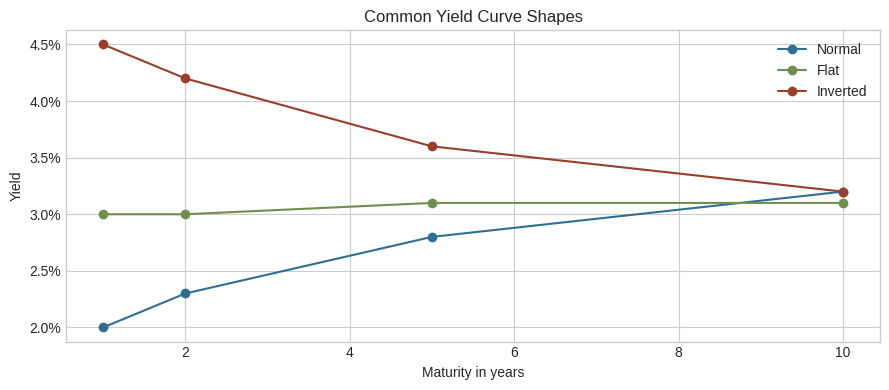
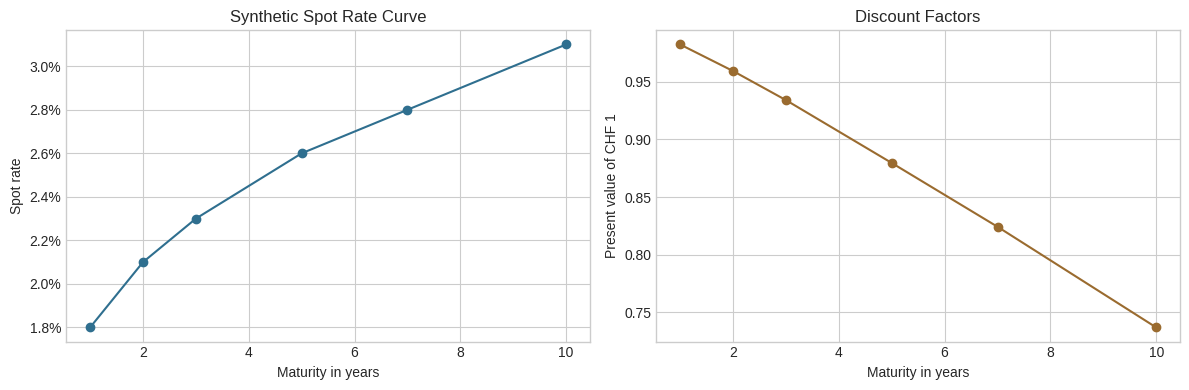

The script that saved these images, in order:
import numpy as np
import pandas as pd
import matplotlib.pyplot as plt

plt.style.use("seaborn-v0_8-whitegrid")
pd.options.display.float_format = "{:,.4f}".format

curve = pd.DataFrame({
    "maturity_years": [1, 2, 3, 5, 7, 10],
    "spot_rate": [0.018, 0.021, 0.023, 0.026, 0.028, 0.031],
})

curve["discount_factor"] = 1 / (1 + curve["spot_rate"]) ** curve["maturity_years"]
curve["pv_of_chf_100"] = 100 * curve["discount_factor"]

curve

one_year_points = curve[curve["maturity_years"].isin([1, 2, 3])].copy()
forward_1y_1y = ((1 + one_year_points.loc[one_year_points["maturity_years"] == 2, "spot_rate"].iloc[0]) ** 2 / (1 + one_year_points.loc[one_year_points["maturity_years"] == 1, "spot_rate"].iloc[0])) - 1
forward_2y_1y = ((1 + one_year_points.loc[one_year_points["maturity_years"] == 3, "spot_rate"].iloc[0]) ** 3 / (1 + one_year_points.loc[one_year_points["maturity_years"] == 2, "spot_rate"].iloc[0]) ** 2) - 1

slope_10y_2y = curve.loc[curve["maturity_years"] == 10, "spot_rate"].iloc[0] - curve.loc[curve["maturity_years"] == 2, "spot_rate"].iloc[0]

rate_summary = pd.DataFrame({
    "metric": [
        "1Y spot rate",
        "2Y spot rate",
        "10Y spot rate",
        "1Y forward rate starting in 1Y",
        "1Y forward rate starting in 2Y",
        "10Y minus 2Y slope",
    ],
    "value": [
        f"{curve.loc[curve['maturity_years'] == 1, 'spot_rate'].iloc[0]:.2%}",
        f"{curve.loc[curve['maturity_years'] == 2, 'spot_rate'].iloc[0]:.2%}",
        f"{curve.loc[curve['maturity_years'] == 10, 'spot_rate'].iloc[0]:.2%}",
        f"{forward_1y_1y:.2%}",
        f"{forward_2y_1y:.2%}",
        f"{slope_10y_2y * 10_000:.0f} bps",
    ],
})

rate_summary

curve_shapes = pd.DataFrame({
    "maturity_years": [1, 2, 5, 10],
    "normal": [0.020, 0.023, 0.028, 0.032],
    "flat": [0.030, 0.030, 0.031, 0.031],
    "inverted": [0.045, 0.042, 0.036, 0.032],
})

fig, ax = plt.subplots(figsize=(9, 4))
for column, color in [("normal", "#2f6f8f"), ("flat", "#6f8f4e"), ("inverted", "#9a3d2f")]:
    ax.plot(curve_shapes["maturity_years"], curve_shapes[column], marker="o", label=column.title(), color=color)

ax.set_title("Common Yield Curve Shapes")
ax.set_xlabel("Maturity in years")
ax.set_ylabel("Yield")
ax.yaxis.set_major_formatter(lambda x, pos: f"{x:.1%}")
ax.legend()

plt.tight_layout()
plt.show()


fig, axes = plt.subplots(1, 2, figsize=(12, 4))

axes[0].plot(curve["maturity_years"], curve["spot_rate"], marker="o", color="#2f6f8f")
axes[0].set_title("Synthetic Spot Rate Curve")
axes[0].set_xlabel("Maturity in years")
axes[0].set_ylabel("Spot rate")
axes[0].yaxis.set_major_formatter(lambda x, pos: f"{x:.1%}")

axes[1].plot(curve["maturity_years"], curve["discount_factor"], marker="o", color="#9a6b2f")
axes[1].set_title("Discount Factors")
axes[1].set_xlabel("Maturity in years")
axes[1].set_ylabel("Present value of CHF 1")

plt.tight_layout()
plt.show()
